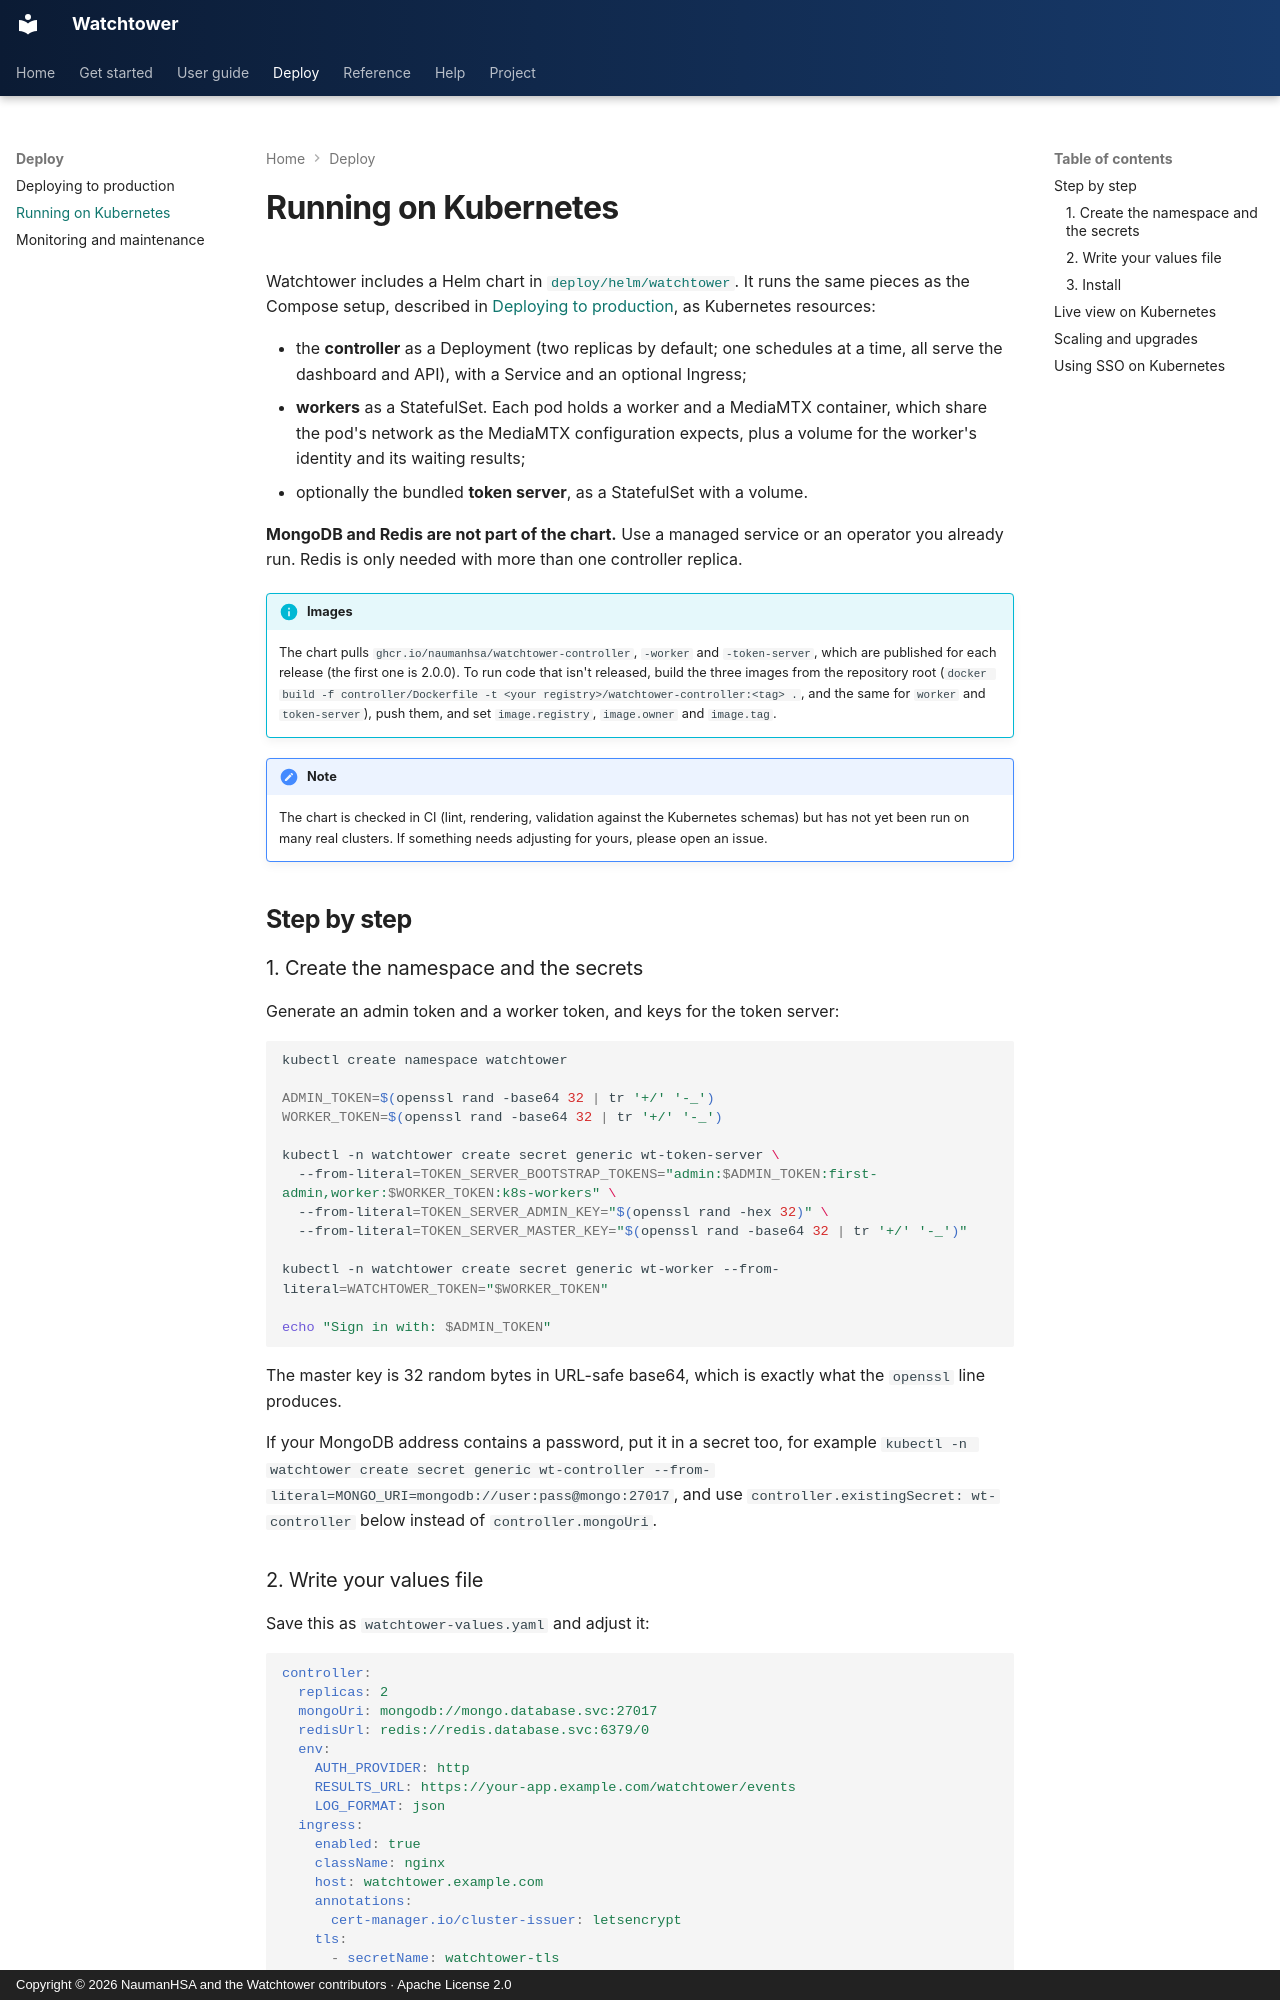

repository: NaumanHSA/watchtower · page: kubernetes/index.html · generator: mkdocs · copyright: Copyright © 2026 NaumanHSA and the Watchtower contributors · Apache License 2.0

# Running on Kubernetes

Watchtower includes a Helm chart in [`deploy/helm/watchtower`](../deploy/helm/watchtower). It runs the same
pieces as the Compose setup, described in [Deploying to production](deployment.md), as Kubernetes resources:

- the **controller** as a Deployment (two replicas by default; one schedules at a time, all serve the dashboard
  and API), with a Service and an optional Ingress;
- **workers** as a StatefulSet. Each pod holds a worker and a MediaMTX container, which share the pod's network as
  the MediaMTX configuration expects, plus a volume for the worker's identity and its waiting results;
- optionally the bundled **token server**, as a StatefulSet with a volume.

**MongoDB and Redis are not part of the chart.** Use a managed service or an operator you already run. Redis is
only needed with more than one controller replica.

!!! info "Images"
    The chart pulls `ghcr.io/naumanhsa/watchtower-controller`, `-worker` and `-token-server`, which are published for
    each release (the first one is 2.0.0). To run code that isn't released, build the three images from the
    repository root (`docker build -f controller/Dockerfile -t <your registry>/watchtower-controller:<tag> .`, and the
    same for `worker` and `token-server`), push them, and set `image.registry`, `image.owner` and `image.tag`.

!!! note
    The chart is checked in CI (lint, rendering, validation against the Kubernetes schemas) but has not yet been run
    on many real clusters. If something needs adjusting for yours, please open an issue.

## Step by step

### 1. Create the namespace and the secrets

Generate an admin token and a worker token, and keys for the token server:

```bash
kubectl create namespace watchtower

ADMIN_TOKEN=$(openssl rand -base64 32 | tr '+/' '-_')
WORKER_TOKEN=$(openssl rand -base64 32 | tr '+/' '-_')

kubectl -n watchtower create secret generic wt-token-server \
  --from-literal=TOKEN_SERVER_BOOTSTRAP_TOKENS="admin:$ADMIN_TOKEN:first-admin,worker:$WORKER_TOKEN:k8s-workers" \
  --from-literal=TOKEN_SERVER_ADMIN_KEY="$(openssl rand -hex 32)" \
  --from-literal=TOKEN_SERVER_MASTER_KEY="$(openssl rand -base64 32 | tr '+/' '-_')"

kubectl -n watchtower create secret generic wt-worker --from-literal=WATCHTOWER_TOKEN="$WORKER_TOKEN"

echo "Sign in with: $ADMIN_TOKEN"
```

The master key is 32 random bytes in URL-safe base64, which is exactly what the `openssl` line produces.

If your MongoDB address contains a password, put it in a secret too, for example
`kubectl -n watchtower create secret generic wt-controller --from-literal=MONGO_URI=mongodb://user:pass@mongo:27017`,
and use `controller.existingSecret: wt-controller` below instead of `controller.mongoUri`.
